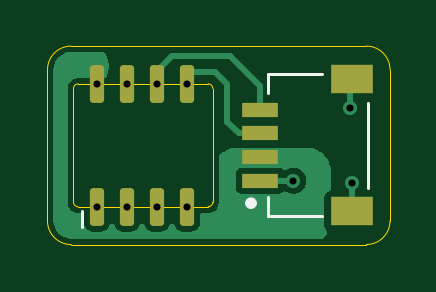
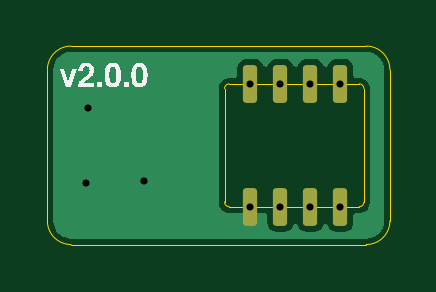
Circuit board: 11 layer files. Board 14.5 x 8.4 mm.
- bottom_copper: project-soic8-stemmaqt-mod-B_Cu.gbr (8535 bytes)
- bottom_mask: project-soic8-stemmaqt-mod-B_Mask.gbr (1357 bytes)
- paste: project-soic8-stemmaqt-mod-B_Paste.gbr (505 bytes)
- bottom_silk: project-soic8-stemmaqt-mod-B_Silkscreen.gbr (8657 bytes)
- outline: project-soic8-stemmaqt-mod-Edge_Cuts.gbr (1509 bytes)
- top_copper: project-soic8-stemmaqt-mod-F_Cu.gbr (10188 bytes)
- top_mask: project-soic8-stemmaqt-mod-F_Mask.gbr (1567 bytes)
- paste: project-soic8-stemmaqt-mod-F_Paste.gbr (715 bytes)
- top_silk: project-soic8-stemmaqt-mod-F_Silkscreen.gbr (2082 bytes)
- drill: project-soic8-stemmaqt-mod-NPTH.drl (269 bytes)
- drill: project-soic8-stemmaqt-mod-PTH.drl (529 bytes)

=== bottom_copper: project-soic8-stemmaqt-mod-B_Cu.gbr (8535 bytes, source omitted) ===
=== bottom_mask: project-soic8-stemmaqt-mod-B_Mask.gbr (1357 bytes, source withheld) ===
=== paste: project-soic8-stemmaqt-mod-B_Paste.gbr ===
G04 #@! TF.GenerationSoftware,KiCad,Pcbnew,8.0.8*
G04 #@! TF.CreationDate,2026-03-24T13:15:12-04:00*
G04 #@! TF.ProjectId,project-soic8-stemmaqt-mod,70726f6a-6563-4742-9d73-6f6963382d73,rev?*
G04 #@! TF.SameCoordinates,Original*
G04 #@! TF.FileFunction,Paste,Bot*
G04 #@! TF.FilePolarity,Positive*
%FSLAX46Y46*%
G04 Gerber Fmt 4.6, Leading zero omitted, Abs format (unit mm)*
G04 Created by KiCad (PCBNEW 8.0.8) date 2026-03-24 13:15:12*
%MOMM*%
%LPD*%
G01*
G04 APERTURE LIST*
G04 APERTURE END LIST*
M02*

=== bottom_silk: project-soic8-stemmaqt-mod-B_Silkscreen.gbr (8657 bytes, source omitted) ===
=== outline: project-soic8-stemmaqt-mod-Edge_Cuts.gbr ===
G04 #@! TF.GenerationSoftware,KiCad,Pcbnew,8.0.8*
G04 #@! TF.CreationDate,2026-03-24T13:15:12-04:00*
G04 #@! TF.ProjectId,project-soic8-stemmaqt-mod,70726f6a-6563-4742-9d73-6f6963382d73,rev?*
G04 #@! TF.SameCoordinates,Original*
G04 #@! TF.FileFunction,Profile,NP*
%FSLAX46Y46*%
G04 Gerber Fmt 4.6, Leading zero omitted, Abs format (unit mm)*
G04 Created by KiCad (PCBNEW 8.0.8) date 2026-03-24 13:15:12*
%MOMM*%
%LPD*%
G01*
G04 APERTURE LIST*
G04 #@! TA.AperFunction,Profile*
%ADD10C,0.050000*%
G04 #@! TD*
G04 APERTURE END LIST*
D10*
X35500000Y-18800000D02*
G75*
G02*
X36500000Y-19800000I0J-1000000D01*
G01*
X22000000Y-26200000D02*
X22000000Y-19800000D01*
X36500000Y-19800000D02*
X36500000Y-26200000D01*
X35500000Y-27200000D02*
X23000000Y-27200000D01*
X22000000Y-19800000D02*
G75*
G02*
X23000000Y-18800000I1000000J0D01*
G01*
X23000000Y-27200000D02*
G75*
G02*
X22000000Y-26200000I0J1000000D01*
G01*
X36500000Y-26200000D02*
G75*
G02*
X35500000Y-27200000I-1000000J0D01*
G01*
X23000000Y-18800000D02*
X35500000Y-18800000D01*
X23100000Y-25400000D02*
X23100000Y-20600000D01*
X23300000Y-20400000D02*
X28800000Y-20400000D01*
X28800000Y-25600000D02*
X23300000Y-25600000D01*
X29000000Y-20600000D02*
X29000000Y-25400000D01*
X23100000Y-20600000D02*
G75*
G02*
X23300000Y-20400000I200000J0D01*
G01*
X23300000Y-25600000D02*
G75*
G02*
X23100000Y-25400000I1J200001D01*
G01*
X28800000Y-20400000D02*
G75*
G02*
X29000000Y-20600000I0J-200000D01*
G01*
X29000000Y-25400000D02*
G75*
G02*
X28800000Y-25600000I-200001J1D01*
G01*
M02*

=== top_copper: project-soic8-stemmaqt-mod-F_Cu.gbr (10188 bytes, source omitted) ===
=== top_mask: project-soic8-stemmaqt-mod-F_Mask.gbr (1567 bytes, source withheld) ===
=== paste: project-soic8-stemmaqt-mod-F_Paste.gbr ===
G04 #@! TF.GenerationSoftware,KiCad,Pcbnew,8.0.8*
G04 #@! TF.CreationDate,2026-03-24T13:15:12-04:00*
G04 #@! TF.ProjectId,project-soic8-stemmaqt-mod,70726f6a-6563-4742-9d73-6f6963382d73,rev?*
G04 #@! TF.SameCoordinates,Original*
G04 #@! TF.FileFunction,Paste,Top*
G04 #@! TF.FilePolarity,Positive*
%FSLAX46Y46*%
G04 Gerber Fmt 4.6, Leading zero omitted, Abs format (unit mm)*
G04 Created by KiCad (PCBNEW 8.0.8) date 2026-03-24 13:15:12*
%MOMM*%
%LPD*%
G01*
G04 APERTURE LIST*
%ADD10R,1.550000X0.600000*%
%ADD11R,1.800000X1.200000*%
G04 APERTURE END LIST*
D10*
X31000000Y-24500000D03*
X31000000Y-23500000D03*
X31000000Y-22500000D03*
X31000000Y-21500000D03*
D11*
X34875000Y-25800000D03*
X34875000Y-20200000D03*
M02*

=== top_silk: project-soic8-stemmaqt-mod-F_Silkscreen.gbr (2082 bytes, source withheld) ===
=== drill: project-soic8-stemmaqt-mod-NPTH.drl ===
M48
; DRILL file {KiCad 8.0.8} date 2026-03-24T13:15:56-0400
; FORMAT={-:-/ absolute / metric / decimal}
; #@! TF.CreationDate,2026-03-24T13:15:56-04:00
; #@! TF.GenerationSoftware,Kicad,Pcbnew,8.0.8
; #@! TF.FileFunction,NonPlated,1,2,NPTH
FMAT,2
METRIC
%
G90
G05
M30

=== drill: project-soic8-stemmaqt-mod-PTH.drl ===
M48
; DRILL file {KiCad 8.0.8} date 2026-03-24T13:15:56-0400
; FORMAT={-:-/ absolute / metric / decimal}
; #@! TF.CreationDate,2026-03-24T13:15:56-04:00
; #@! TF.GenerationSoftware,Kicad,Pcbnew,8.0.8
; #@! TF.FileFunction,Plated,1,2,PTH
FMAT,2
METRIC
; #@! TA.AperFunction,Plated,PTH,ViaDrill
T1C0.300
; #@! TA.AperFunction,Plated,PTH,ComponentDrill
T2C0.300
%
G90
G05
T1
X32.4Y-24.5
X34.8Y-21.4
X34.875Y-24.6
T2
X24.095Y-20.4
X24.095Y-25.6
X25.365Y-20.4
X25.365Y-25.6
X26.635Y-20.4
X26.635Y-25.6
X27.905Y-20.4
X27.905Y-25.6
M30
